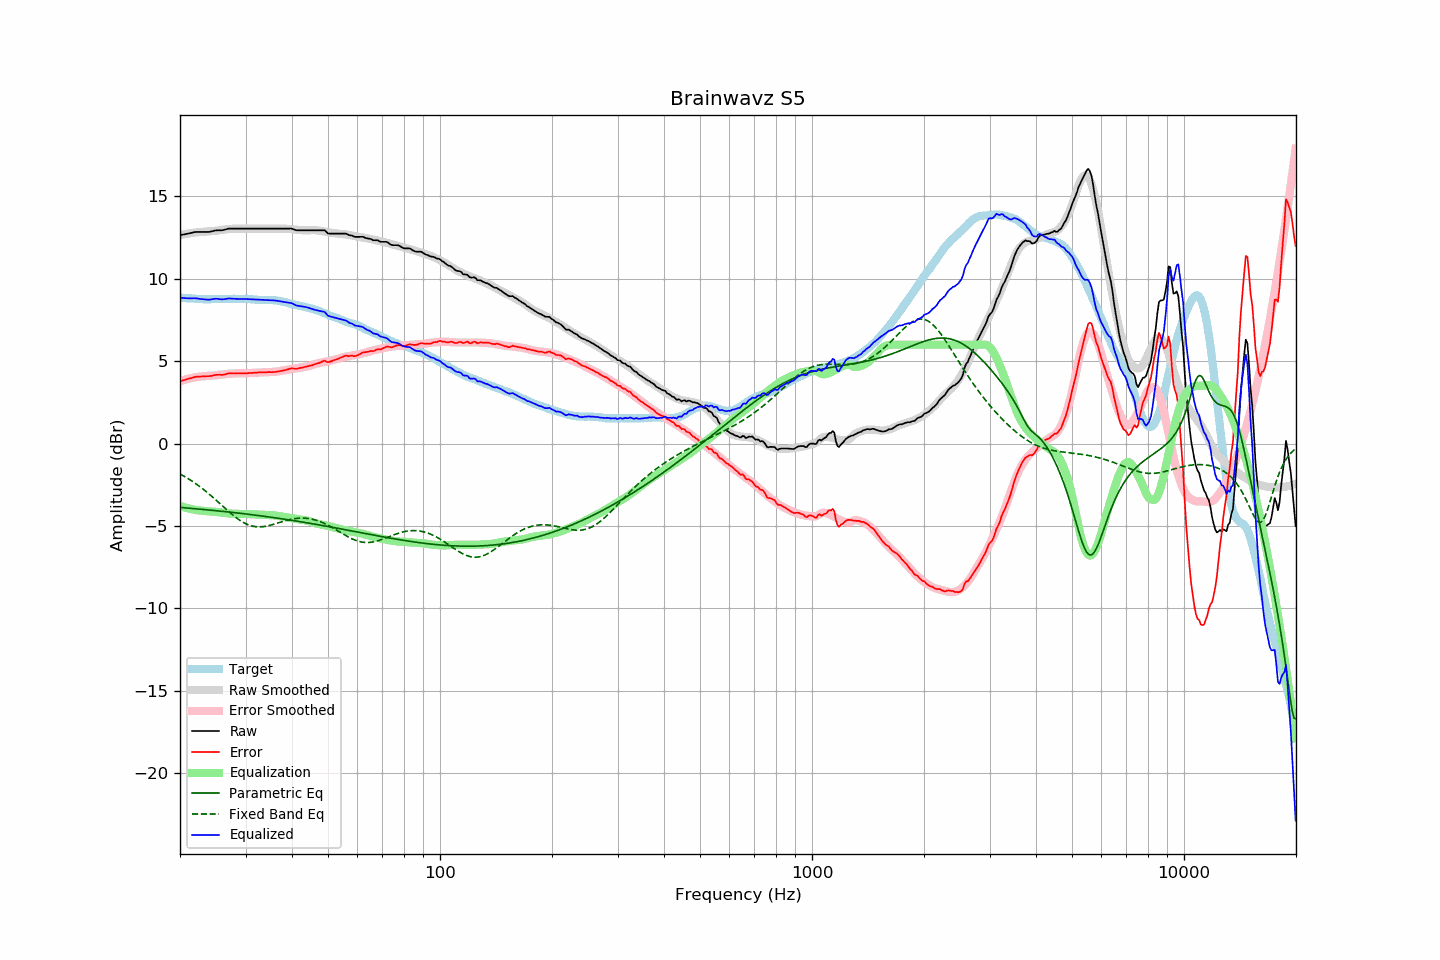

Data behind this chart, as committed beside it:
frequency, raw, error, smoothed, error_smoothed, equalization, parametric_eq, fixed_band_eq, equalized_raw, equalized_smoothed, target
20.00, 12.64, 3.78, 12.65, 3.79, -3.79, -3.87, -1.84, 8.85, 8.86, 8.86
20.20, 12.66, 3.81, 12.67, 3.82, -3.82, -3.88, -1.90, 8.84, 8.85, 8.85
20.40, 12.68, 3.84, 12.69, 3.85, -3.85, -3.89, -1.95, 8.83, 8.84, 8.84
20.61, 12.70, 3.86, 12.71, 3.87, -3.87, -3.90, -2.01, 8.83, 8.83, 8.84
20.81, 12.72, 3.90, 12.72, 3.90, -3.90, -3.90, -2.06, 8.82, 8.82, 8.82
21.02, 12.74, 3.92, 12.74, 3.93, -3.93, -3.91, -2.12, 8.81, 8.82, 8.82
21.23, 12.76, 3.95, 12.76, 3.95, -3.95, -3.92, -2.18, 8.81, 8.81, 8.81
21.44, 12.78, 3.97, 12.77, 3.97, -3.97, -3.93, -2.25, 8.81, 8.80, 8.82
21.66, 12.81, 4.00, 12.79, 3.99, -3.99, -3.94, -2.31, 8.82, 8.79, 8.81
21.87, 12.83, 4.04, 12.80, 4.01, -4.01, -3.95, -2.38, 8.82, 8.79, 8.79
22.09, 12.84, 4.06, 12.81, 4.03, -4.03, -3.96, -2.44, 8.81, 8.78, 8.78
22.31, 12.84, 4.06, 12.82, 4.04, -4.04, -3.97, -2.51, 8.80, 8.78, 8.78
22.54, 12.84, 4.07, 12.83, 4.06, -4.06, -3.97, -2.59, 8.78, 8.77, 8.77
22.76, 12.84, 4.07, 12.84, 4.07, -4.07, -3.98, -2.66, 8.77, 8.77, 8.77
22.99, 12.84, 4.08, 12.84, 4.08, -4.08, -3.99, -2.73, 8.76, 8.77, 8.76
23.22, 12.84, 4.09, 12.85, 4.09, -4.09, -4.00, -2.81, 8.75, 8.76, 8.75
23.45, 12.84, 4.08, 12.86, 4.10, -4.10, -4.01, -2.89, 8.74, 8.76, 8.76
23.69, 12.84, 4.09, 12.86, 4.10, -4.10, -4.02, -2.97, 8.74, 8.76, 8.75
23.92, 12.84, 4.09, 12.87, 4.11, -4.11, -4.03, -3.05, 8.73, 8.76, 8.75
24.16, 12.86, 4.10, 12.87, 4.11, -4.11, -4.04, -3.13, 8.75, 8.76, 8.76
24.40, 12.88, 4.11, 12.88, 4.12, -4.12, -4.05, -3.22, 8.76, 8.76, 8.77
24.65, 12.91, 4.14, 12.89, 4.13, -4.13, -4.06, -3.30, 8.78, 8.76, 8.77
24.89, 12.93, 4.16, 12.91, 4.14, -4.14, -4.07, -3.39, 8.79, 8.76, 8.77
25.14, 12.94, 4.17, 12.92, 4.15, -4.15, -4.08, -3.48, 8.79, 8.77, 8.77
25.39, 12.94, 4.17, 12.94, 4.17, -4.17, -4.09, -3.57, 8.77, 8.77, 8.77
25.65, 12.94, 4.18, 12.95, 4.18, -4.18, -4.10, -3.66, 8.76, 8.77, 8.76
25.91, 12.94, 4.17, 12.97, 4.19, -4.19, -4.11, -3.74, 8.75, 8.77, 8.77
26.16, 12.96, 4.18, 12.98, 4.20, -4.20, -4.12, -3.83, 8.76, 8.78, 8.78
26.43, 12.98, 4.20, 12.99, 4.22, -4.22, -4.13, -3.92, 8.76, 8.78, 8.78
26.69, 13.01, 4.23, 13.00, 4.23, -4.23, -4.14, -4.01, 8.78, 8.78, 8.78
26.96, 13.04, 4.26, 13.01, 4.23, -4.23, -4.15, -4.10, 8.81, 8.78, 8.78
27.23, 13.04, 4.26, 13.02, 4.24, -4.24, -4.16, -4.18, 8.80, 8.78, 8.78
27.50, 13.04, 4.26, 13.03, 4.25, -4.25, -4.17, -4.26, 8.79, 8.78, 8.78
27.77, 13.04, 4.25, 13.03, 4.25, -4.25, -4.18, -4.35, 8.79, 8.78, 8.79
28.05, 13.04, 4.25, 13.04, 4.26, -4.26, -4.19, -4.42, 8.78, 8.78, 8.79
28.33, 13.04, 4.27, 13.04, 4.26, -4.26, -4.20, -4.50, 8.78, 8.78, 8.77
28.62, 13.04, 4.27, 13.05, 4.26, -4.26, -4.21, -4.57, 8.78, 8.78, 8.77
28.90, 13.04, 4.26, 13.05, 4.27, -4.27, -4.23, -4.64, 8.77, 8.78, 8.78
29.19, 13.04, 4.26, 13.05, 4.27, -4.27, -4.24, -4.70, 8.77, 8.78, 8.78
29.48, 13.04, 4.26, 13.04, 4.27, -4.27, -4.25, -4.76, 8.77, 8.78, 8.78
29.78, 13.04, 4.26, 13.04, 4.27, -4.27, -4.26, -4.82, 8.77, 8.77, 8.78
30.08, 13.04, 4.25, 13.04, 4.27, -4.27, -4.27, -4.87, 8.77, 8.77, 8.79
30.38, 13.04, 4.27, 13.04, 4.27, -4.27, -4.28, -4.91, 8.77, 8.77, 8.77
30.68, 13.04, 4.28, 13.04, 4.28, -4.28, -4.29, -4.95, 8.76, 8.76, 8.76
30.99, 13.04, 4.28, 13.04, 4.28, -4.28, -4.31, -4.98, 8.76, 8.76, 8.76
31.30, 13.04, 4.29, 13.04, 4.29, -4.29, -4.32, -5.01, 8.75, 8.75, 8.75
31.61, 13.04, 4.29, 13.04, 4.29, -4.29, -4.33, -5.03, 8.75, 8.75, 8.75
31.93, 13.04, 4.31, 13.04, 4.30, -4.30, -4.34, -5.04, 8.74, 8.74, 8.73
32.24, 13.04, 4.31, 13.04, 4.31, -4.31, -4.36, -5.05, 8.73, 8.73, 8.73
32.57, 13.04, 4.32, 13.04, 4.31, -4.31, -4.37, -5.05, 8.73, 8.73, 8.72
32.89, 13.04, 4.32, 13.04, 4.31, -4.31, -4.38, -5.05, 8.73, 8.73, 8.72
33.22, 13.04, 4.32, 13.04, 4.32, -4.32, -4.39, -5.05, 8.72, 8.72, 8.72
33.55, 13.04, 4.33, 13.04, 4.32, -4.32, -4.41, -5.03, 8.72, 8.72, 8.71
33.89, 13.04, 4.32, 13.04, 4.32, -4.32, -4.42, -5.02, 8.72, 8.72, 8.72
34.23, 13.04, 4.33, 13.04, 4.33, -4.33, -4.43, -5.00, 8.71, 8.71, 8.71
34.57, 13.04, 4.34, 13.04, 4.33, -4.33, -4.45, -4.98, 8.71, 8.71, 8.70
34.92, 13.04, 4.34, 13.04, 4.34, -4.34, -4.46, -4.96, 8.70, 8.70, 8.70
35.27, 13.04, 4.33, 13.04, 4.34, -4.34, -4.47, -4.93, 8.70, 8.70, 8.71
35.62, 13.04, 4.34, 13.04, 4.35, -4.35, -4.49, -4.90, 8.69, 8.69, 8.70
35.97, 13.04, 4.35, 13.04, 4.36, -4.36, -4.50, -4.87, 8.68, 8.68, 8.69
... 635 more rows
